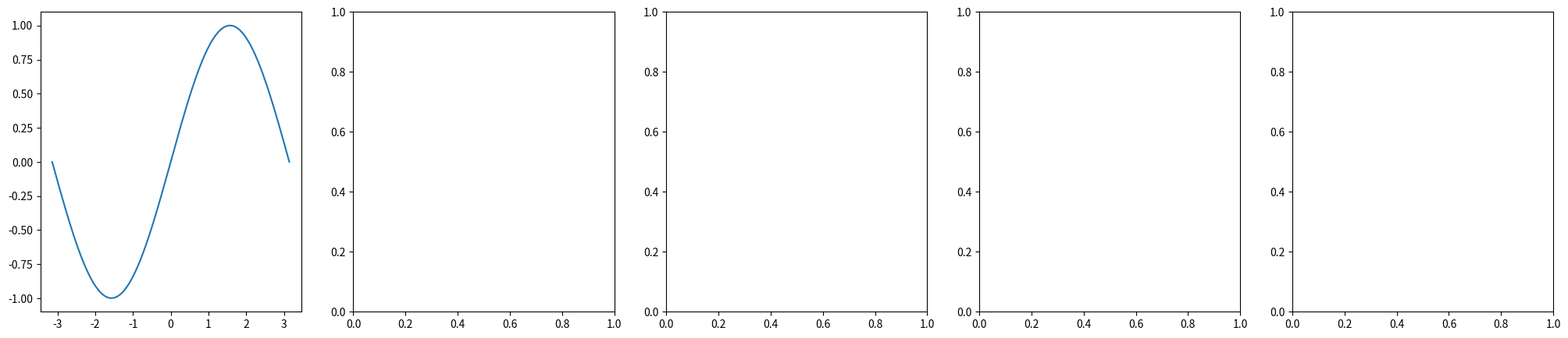

Recreate this plot in Python.
import numpy as np
from matplotlib import pyplot as plot


def zadanie1():
    X = np.linspace(-2, 2, 50)
    Y = X * X
    a = 2
    plot.plot(X, Y, label=rf"$y=x^{a}$")
    Y = np.sin(X)
    plot.plot(X, Y, label=rf"y=sin(x)")

    plot.legend()
    plot.show()


def wielomiany(A: np.array):
    # [1,2]
    # y = x^1
    # y = x^2

    # y = x^a

    X = np.linspace(-1, 1, 50)

    for a in A:
        Y = X ** a
        plot.plot(X, Y, label=rf"$y=x^{a}$")

    plot.legend()
    plot.show()


def sin_array(A: np.ndarray):
    X = np.linspace(-np.pi, np.pi, 200)

    for a in A:
        Y = a * np.sin(a * X)
        plot.plot(X, Y, label=rf"$y={a}sin({a}x)$")

    plot.legend()
    plot.show()


def sin_multiplot(A: np.ndarray):
    fig = plot.figure(figsize=(5 * len(A), 5), dpi=100)
    grid_spac = fig.add_gridspec(1, len(A))
    subplots = grid_spac.subplots()

    X = np.linspace(-np.pi, np.pi, 200)
    Y = np.sin(X)

    subplots[0].plot(X, Y)

    plot.show()


if __name__ == "__main__":
    # zadanie1()
    # wielomiany(np.arange(1, 10))
    # sin_array(np.arange(1, 6))
    sin_multiplot(np.arange(1, 6))
